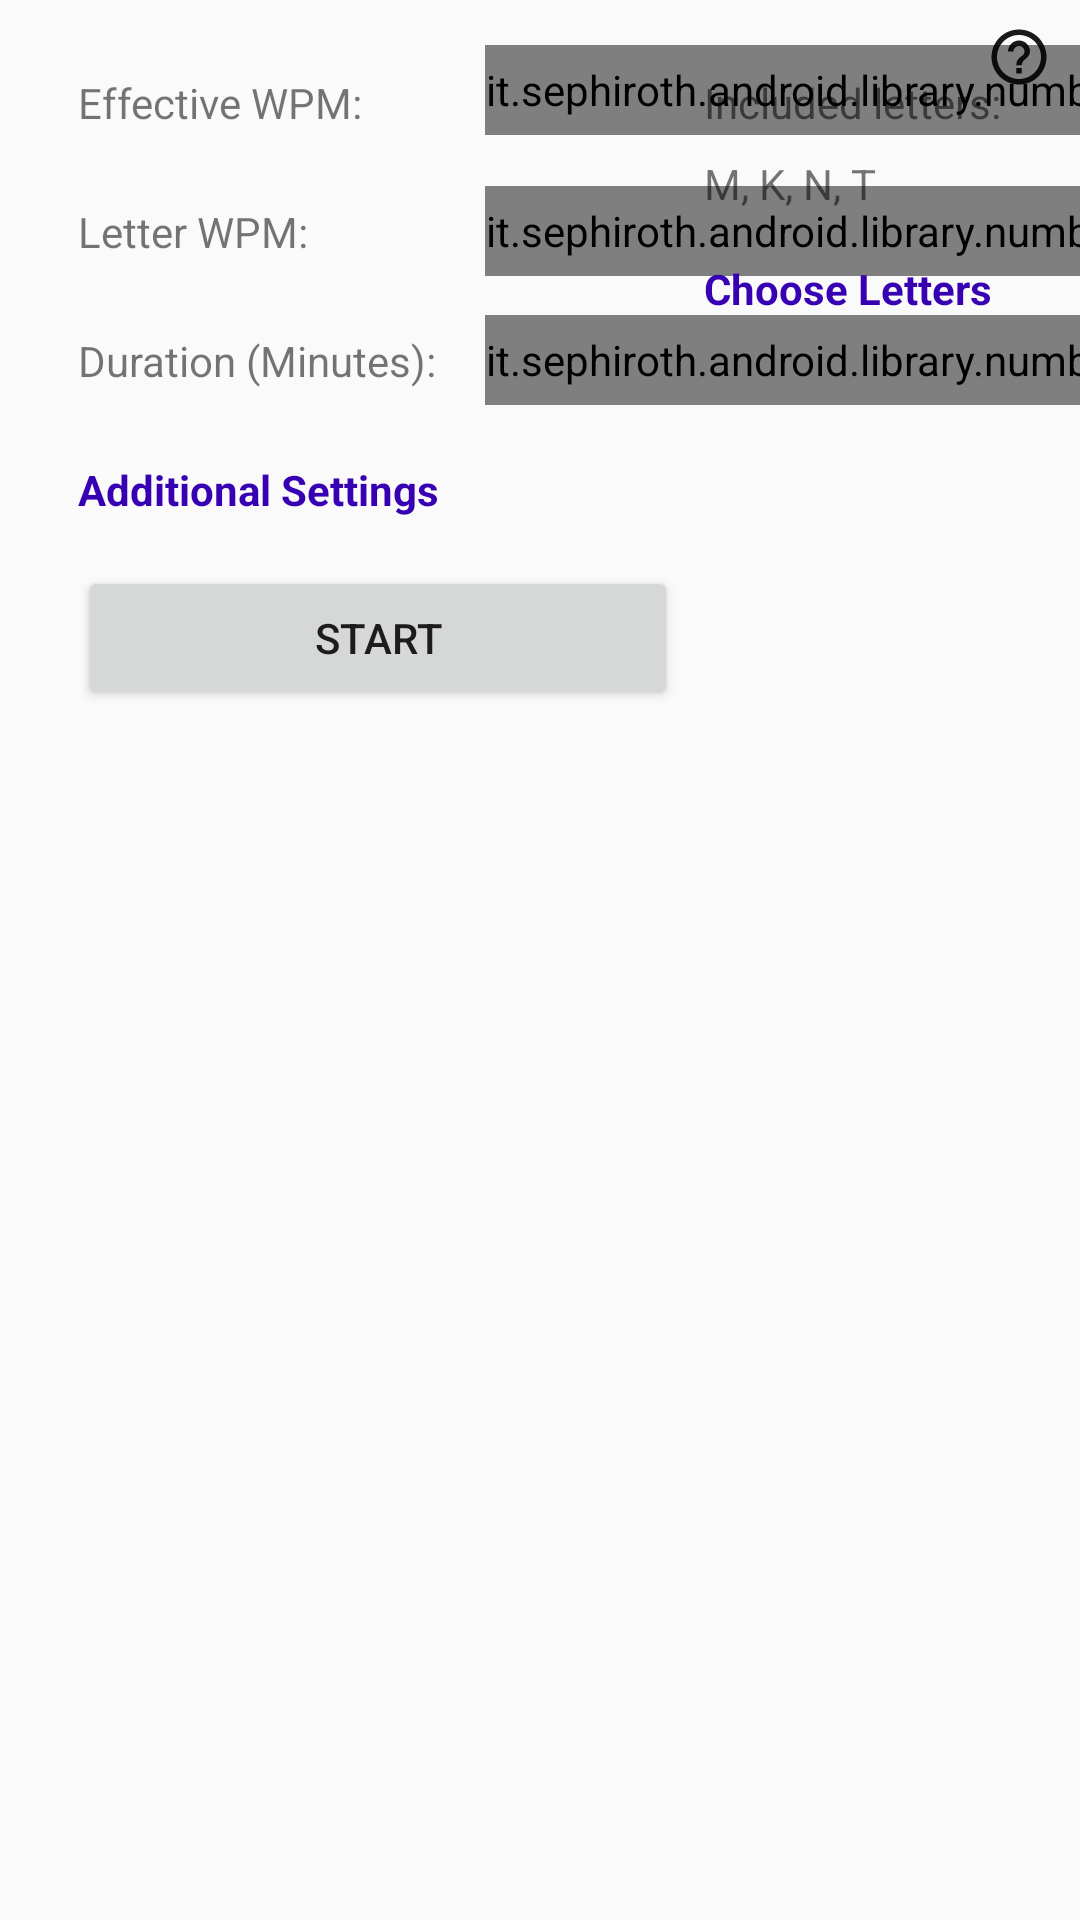

Here is an Android app screen rendered from its layout file. Give the layout XML and the strings, colors and styles it references.
<!-- AndroidManifest.xml: application theme AppTheme -->
<!-- res/layout/transcribe_training_start_screen_fragment.xml -->
<?xml version="1.0" encoding="utf-8"?>
<ScrollView xmlns:app="http://schemas.android.com/apk/res-auto"
    xmlns:tools="http://schemas.android.com/tools"
    android:layout_height="match_parent"
    android:layout_width="match_parent"
    xmlns:android="http://schemas.android.com/apk/res/android">
    <androidx.constraintlayout.widget.ConstraintLayout xmlns:android="http://schemas.android.com/apk/res/android"
        android:layout_width="match_parent"
        android:layout_height="match_parent"
        xmlns:app="http://schemas.android.com/apk/res-auto"
        xmlns:tools="http://schemas.android.com/tools">

        <it.sephiroth.android.library.numberpicker.NumberPicker
            android:id="@+id/effective-wpm-number-picker"
            style="@style/NumberPicker.Outlined"
            android:layout_width="wrap_content"
            android:layout_height="@dimen/number_picker_height"
            android:layout_marginBottom="8dp"
            android:progress="6"
            app:layout_constraintBottom_toBottomOf="@+id/session-effective-wpm"
            app:layout_constraintEnd_toEndOf="@+id/number_picker_minutes"
            app:layout_constraintStart_toStartOf="@+id/number_picker_minutes"
            app:layout_constraintTop_toTopOf="@+id/session-effective-wpm"
            app:picker_max="100"
            app:picker_min="5"
            app:picker_orientation="vertical"
            app:picker_stepSize="1"
            app:picker_tracker="exponential" />

        <TextView
            android:id="@+id/session-effective-wpm"
            android:layout_width="wrap_content"
            android:layout_height="wrap_content"
            android:layout_marginStart="8dp"
            android:layout_marginTop="8dp"
            android:text="Effective WPM:"
            app:layout_constraintStart_toStartOf="@+id/stats-stopper"
            app:layout_constraintTop_toTopOf="@+id/guideline18" />

        <TextView
            android:id="@+id/session-letter-wpm"
            android:layout_width="wrap_content"
            android:layout_height="wrap_content"
            android:layout_marginStart="8dp"
            android:layout_marginTop="24dp"
            android:text="Letter WPM:"
            app:layout_constraintStart_toStartOf="@+id/stats-stopper"
            app:layout_constraintTop_toBottomOf="@+id/session-effective-wpm" />

        <it.sephiroth.android.library.numberpicker.NumberPicker
            android:id="@+id/letter-wpm-number-picker"
            style="@style/NumberPicker.Outlined"
            android:layout_width="wrap_content"
            android:layout_height="@dimen/number_picker_height"
            android:progress="50"
            app:layout_constraintBottom_toBottomOf="@+id/session-letter-wpm"
            app:layout_constraintEnd_toEndOf="@+id/number_picker_minutes"
            app:layout_constraintStart_toStartOf="@+id/number_picker_minutes"
            app:layout_constraintTop_toTopOf="@+id/session-letter-wpm"
            app:picker_max="100"
            app:picker_min="5"
            app:picker_orientation="vertical"
            app:picker_stepSize="1"
            app:picker_tracker="exponential" />

        <TextView
            android:id="@+id/session-length"
            android:layout_width="wrap_content"
            android:layout_height="wrap_content"
            android:layout_marginStart="8dp"
            android:layout_marginTop="24dp"
            android:text="Duration (Minutes):"
            app:layout_constraintStart_toStartOf="@+id/stats-stopper"
            app:layout_constraintTop_toBottomOf="@+id/session-letter-wpm" />

        <it.sephiroth.android.library.numberpicker.NumberPicker
            android:id="@+id/number_picker_minutes"
            style="@style/NumberPicker.Outlined"
            android:layout_width="wrap_content"
            android:layout_height="@dimen/number_picker_height"
            android:layout_marginStart="16dp"
            android:progress="1"
            app:layout_constraintBottom_toBottomOf="@+id/session-length"
            app:layout_constraintStart_toEndOf="@+id/session-length"
            app:layout_constraintTop_toTopOf="@+id/session-length"
            app:picker_max="100"
            app:picker_min="1"
            app:picker_orientation="vertical"
            app:picker_stepSize="1"
            app:picker_tracker="exponential" />

        <Button
            android:id="@+id/start-button"
            android:layout_width="@dimen/start_button_width"
            android:layout_height="wrap_content"
            android:layout_marginStart="8dp"
            android:layout_marginTop="16dp"
            android:text="Start"
            android:textAlignment="center"
            app:layout_constraintStart_toStartOf="@+id/stats-stopper"
            app:layout_constraintTop_toBottomOf="@+id/additional-settings" />


        <androidx.constraintlayout.widget.Guideline
            android:id="@+id/stats-stopper"
            android:layout_width="wrap_content"
            android:layout_height="wrap_content"
            android:orientation="vertical"
            app:layout_constraintGuide_percent="0.05" />

        <androidx.constraintlayout.widget.Guideline
            android:id="@+id/guideline17"
            android:layout_width="wrap_content"
            android:layout_height="wrap_content"
            android:orientation="vertical"
            app:layout_constraintGuide_percent="0.63" />

        <androidx.constraintlayout.widget.Guideline
            android:id="@+id/guideline18"
            android:layout_width="wrap_content"
            android:layout_height="wrap_content"
            android:orientation="horizontal"
            app:layout_constraintGuide_percent="0.07" />

        <ImageView
            android:id="@+id/wpmhelp"
            android:layout_width="25dp"
            android:layout_height="22dp"
            android:layout_marginTop="8dp"
            android:layout_marginEnd="8dp"
            app:layout_constraintEnd_toEndOf="parent"
            app:layout_constraintTop_toTopOf="parent"
            android:tooltipText="Make sure not to set your Words Per Minute (WPM) too low! Learning the letters at lower speeds can cause you "
            app:srcCompat="@drawable/ic_help_outline" />

        <TextView
            android:id="@+id/include-title"
            android:layout_width="wrap_content"
            android:layout_height="wrap_content"
            android:layout_marginStart="8dp"
            android:layout_marginTop="8dp"
            android:text="Included letters:"
            app:layout_constraintStart_toStartOf="@+id/guideline17"
            app:layout_constraintTop_toTopOf="@+id/guideline18" />

        <TextView
            android:id="@+id/selected_strings"
            android:layout_width="0dp"
            android:layout_height="wrap_content"
            android:layout_marginStart="8dp"
            android:layout_marginTop="8dp"
            android:layout_marginEnd="32dp"
            android:text="M, K, N, T"
            app:layout_constraintEnd_toEndOf="parent"
            app:layout_constraintStart_toStartOf="@+id/guideline17"
            app:layout_constraintTop_toBottomOf="@+id/include-title" />

        <TextView
            android:id="@+id/change_included_letters"
            android:layout_width="wrap_content"
            android:layout_height="wrap_content"
            android:layout_marginStart="8dp"
            android:layout_marginTop="16dp"
            android:onClick="changeIncludedLetters"
            android:text="Choose Letters"
            android:textColor="@color/design_default_color_primary_dark"
            android:textStyle="bold"
            app:layout_constraintStart_toStartOf="@+id/guideline17"
            app:layout_constraintTop_toBottomOf="@+id/selected_strings" />

        <TextView
            android:id="@+id/suggest-add-letters-help-text"
            android:layout_width="0dp"
            android:layout_height="wrap_content"
            android:layout_marginStart="8dp"
            android:layout_marginTop="8dp"
            android:layout_marginEnd="32dp"
            android:visibility="visible"
            app:layout_constraintEnd_toEndOf="parent"
            app:layout_constraintStart_toStartOf="@+id/guideline17"
            app:layout_constraintTop_toBottomOf="@+id/change_included_letters" />

        <TextView
            android:id="@+id/additional-settings"
            android:layout_width="wrap_content"
            android:layout_height="wrap_content"
            android:layout_marginStart="8dp"
            android:layout_marginTop="24dp"
            android:text="Additional Settings"
            android:textColor="@color/design_default_color_primary_dark"
            android:textStyle="bold"
            app:layout_constraintStart_toStartOf="@+id/stats-stopper"
            app:layout_constraintTop_toBottomOf="@+id/session-length" />


    </androidx.constraintlayout.widget.ConstraintLayout>
</ScrollView>
<!-- resources referenced by this layout -->
<resources>
  <dimen name="number_picker_height">30dp</dimen>
  <dimen name="start_button_width">200dp</dimen>
  <!-- drawable ic_help_outline (drawable) -->
  <vector android:alpha="0.9" android:height="24dp"
      android:viewportHeight="24.0" android:viewportWidth="24.0"
      android:width="24dp" xmlns:android="http://schemas.android.com/apk/res/android">
      <path android:fillColor="#FF000000" android:pathData="M11,18h2v-2h-2v2zM12,2C6.48,2 2,6.48 2,12s4.48,10 10,10 10,-4.48 10,-10S17.52,2 12,2zM12,20c-4.41,0 -8,-3.59 -8,-8s3.59,-8 8,-8 8,3.59 8,8 -3.59,8 -8,8zM12,6c-2.21,0 -4,1.79 -4,4h2c0,-1.1 0.9,-2 2,-2s2,0.9 2,2c0,2 -3,1.75 -3,5h2c0,-2.25 3,-2.5 3,-5 0,-2.21 -1.79,-4 -4,-4z"/>
  </vector>
  <style name="AppTheme" parent="Theme.AppCompat.Light.DarkActionBar">
          
          <item name="colorPrimary">@color/colorPrimary</item>
          <item name="colorPrimaryDark">@color/colorPrimaryDark</item>
          <item name="colorAccent">@color/colorAccent</item>
      </style>
  <color name="colorPrimary">#3C3C3C</color>
  <color name="colorPrimaryDark">#1A1A1A</color>
  <color name="colorAccent">#381d09</color>
</resources>
